Run: headless pygame with SDL's dummy video driver; simulated clock (each Clock.tick advances the game by its frame time, no real sleeping); random seed 0; keys injected as events and as key.get_pressed() state; no mouse input.
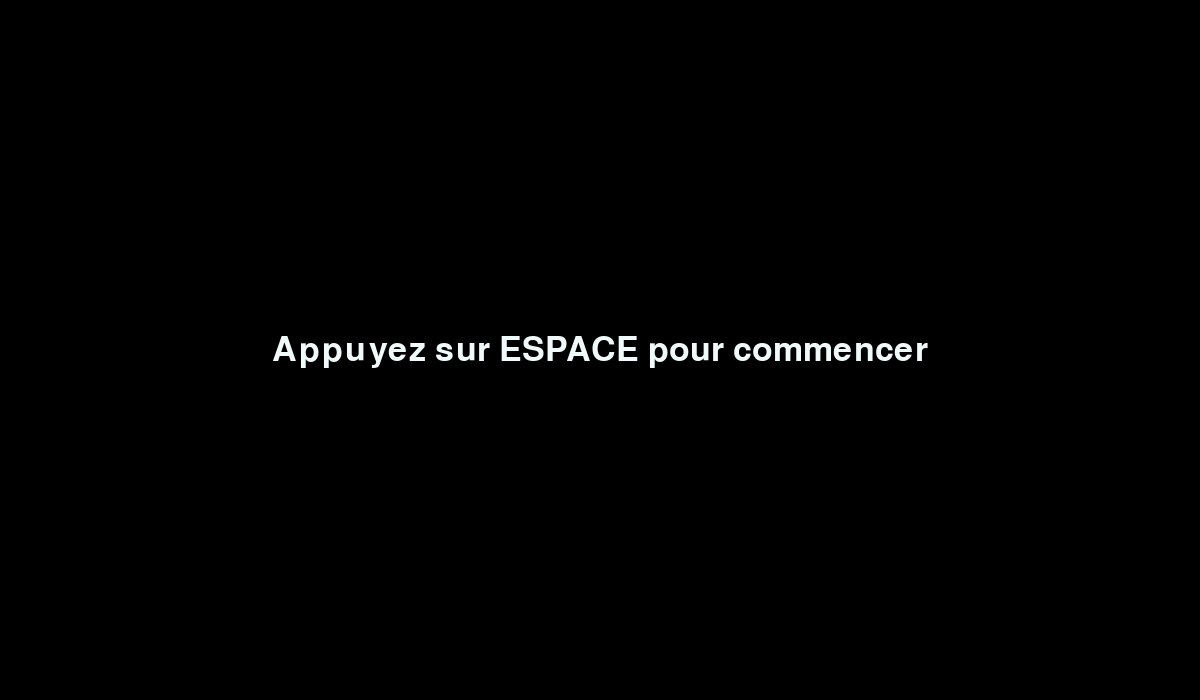
Frame 1 of 4 · flips 1–60 · no input
Frame 2 of 4 · flips 61–180 · tapped SPACE, RETURN · held RIGHT (→), D · screen unchanged from frame 1, image omitted
Frame 3 of 4 · flips 181–300 · held DOWN (↓), S · screen unchanged from frame 2, image omitted
Frame 4 of 4 · flips 301–420 · held LEFT (←), A, UP (↑), W · screen unchanged from frame 3, image omitted

The pygame program that drew these frames:

import pygame
import random


class Ponggame:
    def __init__(self, score_max, ball):
        self.score_A = 0
        self.score_B = 0
        self.game_started = ""
        self.score_max = score_max
        self.ball = ball

    @staticmethod
    def draw_midline(line_color):
        line_width = 80
        line_color = line_color
        line_spacing = 100

        for y in range(0, height, line_spacing):
            pygame.draw.line(screan, line_color, (width / 2, y), (width / 2, y + line_width), 20)

    def draw_score(self, font_color):
        font_size = 200
        font_color = font_color
        font = pygame.font.Font(None, font_size)

        score_A_text = f"{self.score_A}"
        text_A_surface = font.render(score_A_text, True, font_color)
        text_A_rect = text_A_surface.get_rect(center=(width / 4, 100))

        score_B_text = f"{self.score_B}"
        text_B_surface = font.render(score_B_text, True, font_color)
        text_B_rect = text_B_surface.get_rect(center=((width / 2) + (width / 4), 100))

        screan.blit(text_A_surface, text_A_rect)
        screan.blit(text_B_surface, text_B_rect)

    @staticmethod
    def draw_start(font_color):
        font_size = 50
        font_color = font_color
        font = pygame.font.Font(None, font_size)

        text_surface = font.render("Appuyez sur ESPACE pour commencer", True, font_color)
        text_rect = text_surface.get_rect(center=(width / 2, height / 2))

        screan.blit(text_surface, text_rect)

    def scoring(self):
        if not self.check_scoring():
            if ball_instance.check_points() == "A LOSE":
                self.score_B += 1
                self.ball.reset_ball()
            elif ball_instance.check_points() == "B LOSE":
                self.score_A += 1
                self.ball.reset_ball()
        elif self.check_scoring():
            # YOU WIN
            # YOU LOSE
            self.score_A = 0
            self.score_B = 0
            self.ball.reset_ball()

    def check_scoring(self):
        if self.score_A >= self.score_max:
            return True
        if self.score_B >= self.score_max:
            return True
        return False

    def reset_run(self):
        pass

    def handle_events(self, keys):
        if keys[pygame.K_SPACE]:
            self.game_started = "true"


class Paddle:
    def __init__(self, color, left, top, move_up, move_down):
        self.width = 10
        self.height = 100
        self.color = color
        self.left = left
        self.top = top
        # Create rect
        self.rect_paddle = pygame.Rect((self.left, self.top, self.width, self.height))
        # Distance parcourut
        self.dist = 15
        self.move_up = move_up
        self.move_down = move_down

    def draw_rect_mov(self, x, y):
        self.rect_paddle = self.rect_paddle.move(x * self.dist, y * self.dist)
        self.draw()
        # pygame.display.update()

    def draw(self):
        pygame.draw.rect(screan, self.color, self.rect_paddle)

    def handle_keys(self, keys):
        if self.test_border() not in [0, 1]:
            if keys[self.move_up]:
                self.draw_rect_mov(0, -1)
            if keys[self.move_down]:
                self.draw_rect_mov(0, 1)
        else:
            if self.test_border() == 0:
                if keys[self.move_down]:
                    self.draw_rect_mov(0, 1)
            elif self.test_border() == 1:
                if keys[self.move_up]:
                    self.draw_rect_mov(0, -1)

    def test_border(self) -> int:
        rect_Y_top = self.rect_paddle.y
        rect_Y_bot = self.rect_paddle.y + self.height
        if rect_Y_top <= 0:
            return 0
        elif rect_Y_bot >= height:
            return 1
        return 2


class Ball:
    def __init__(self, color, rad, speed):
        self.x = width / 2
        self.y = height / 2
        self.rad = rad
        self.color = color
        self.speed = speed
        self.direction = pygame.math.Vector2(random.uniform(-1, 1), random.uniform(-1, 1)).normalize()
        self.pos = pygame.Vector2(self.x, self.y)

    def draw(self):
        pygame.draw.circle(screan, self.color, self.pos, self.rad)

    def move(self):
        self.pos += self.direction * self.speed

    def draw_ball_move(self):
        self.move()
        self.draw()
        pygame.display.flip()

    def check_collision(self, paddle_A, paddle_B):
        max_Y = height
        min_Y = 0
        ball_rect = pygame.Rect(self.pos.x - self.rad, self.pos.y - self.rad, 2 * self.rad, 2 * self.rad)
        self.paddle_A = paddle_A
        self.paddle_B = paddle_B

        # Collision : mur Haut
        if self.pos.y + self.rad > max_Y or self.pos.y - self.rad < min_Y:
            self.direction.y *= -1

        # Collision Paddle
        if self.paddle_A.rect_paddle.colliderect(ball_rect) or self.paddle_B.rect_paddle.colliderect(ball_rect):
            self.direction.x *= -1

    def check_points(self) -> str:
        max_X = width
        min_X = 0

        # Le joueur B a perdu.
        if self.pos.x + self.rad > max_X:
            return "B LOSE"
        # Le joueur A a perdu
        elif self.pos.x - self.rad < min_X:
            return "A LOSE"

    def reset_ball(self):
        self.pos = pygame.Vector2(self.x, self.y)
        pygame.time.wait(300)


pygame.init()


width = 1200
height = 700
screan = pygame.display.set_mode((width, height))
pygame.display.set_caption("Pong")
clock = pygame.time.Clock()


# Set up

paddle_A = Paddle((240, 255, 255), 20, 300, pygame.K_z, pygame.K_s)
paddle_B = Paddle((240, 255, 255), 1170, 300, pygame.K_UP, pygame.K_DOWN)
ball_instance = Ball((240, 250, 250), 10, 15)
game = Ponggame(5, ball_instance)

run = True


if __name__ == '__main__':
    # main Loop
    while run:
        clock.tick(60)

        for event in pygame.event.get():
            if event.type == pygame.QUIT:
                run = False

        # PRESS SPACE
        key = pygame.key.get_pressed()
        game.handle_events(keys=key)
        screan.fill("black")

        # Game Start
        if bool(game.game_started):
            # La partie DRAW
            game.draw_midline((240, 255, 255))
            game.draw_score((200, 250, 250))
            paddle_A.draw()
            paddle_B.draw()
            # La partie mouvements
            paddle_A.handle_keys(keys=key)
            paddle_B.handle_keys(keys=key)

            ball_instance.draw()
            ball_instance.draw_ball_move()
            ball_instance.check_collision(paddle_A, paddle_B)

            game.scoring()

            pygame.display.update()
        # Starting
        else:
            game.draw_start((240, 250, 250))
            pygame.display.flip()

    pygame.quit()
